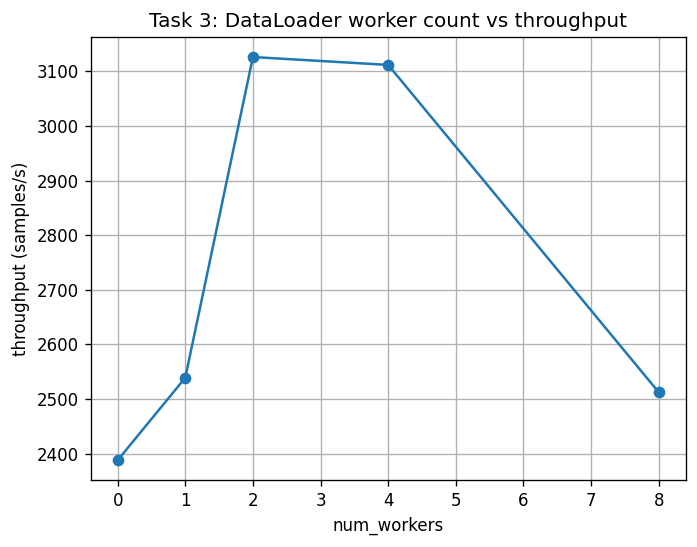

Values plotted in this chart, from the file beside it:
num_workers, throughput
0, 2388
1, 2539
2, 3126
4, 3112
8, 2512
